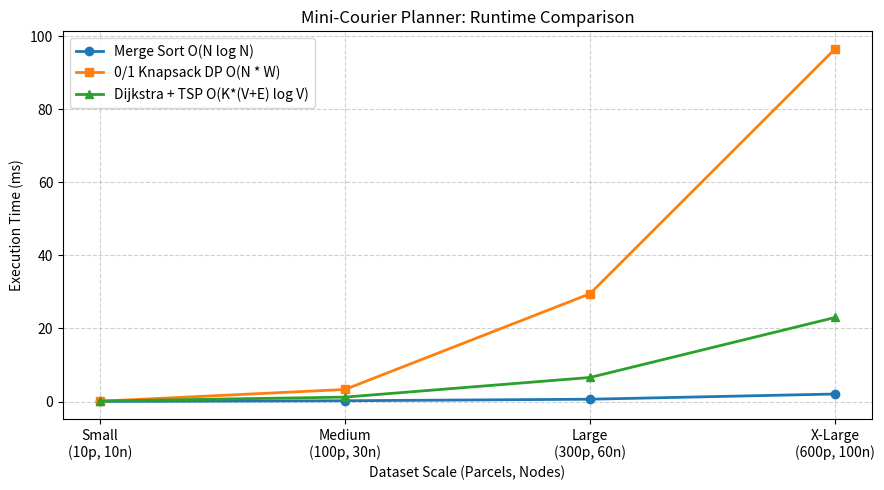

Write Python code to recreate this figure.
"""
Mini-Courier Planner
Combines Merge Sort, 0/1 Knapsack DP, Dijkstra's Algorithm,
Nearest-Neighbor TSP, and runtime benchmarking.
"""

import heapq
import random
import time
import matplotlib.pyplot as plt


# --- Data Models & Sample Inputs ---

class Parcel:
    def __init__(self, parcel_id, destination, weight, priority_score):
        self.parcel_id = parcel_id
        self.destination = destination
        self.weight = weight
        self.priority_score = priority_score

    def __repr__(self):
        return (
            f"Parcel({self.parcel_id}, Dest: {self.destination}, "
            f"Wt: {self.weight}, Pri: {self.priority_score})"
        )


city_graph = {
    'Hub': {'A': 4, 'B': 2, 'C': 5},
    'A': {'Hub': 4, 'B': 1, 'D': 3},
    'B': {'Hub': 2, 'A': 1, 'C': 2, 'D': 4},
    'C': {'Hub': 5, 'B': 2, 'D': 1},
    'D': {'A': 3, 'B': 4, 'C': 1},
}

waiting_parcels = [
    Parcel("P1", "A", 3, 50),
    Parcel("P2", "C", 6, 40),
    Parcel("P3", "D", 2, 70),
    Parcel("P4", "B", 5, 30),
]

MAX_BAG_CAPACITY = 10


# --- Sorting (Merge Sort) ---

def merge_sort_parcels(parcels):
    if len(parcels) <= 1:
        return parcels

    mid = len(parcels) // 2
    left = merge_sort_parcels(parcels[:mid])
    right = merge_sort_parcels(parcels[mid:])
    return merge(left, right)


def merge(left, right):
    sorted_list = []
    i = j = 0

    while i < len(left) and j < len(right):
        if left[i].priority_score >= right[j].priority_score:
            sorted_list.append(left[i])
            i += 1
        else:
            sorted_list.append(right[j])
            j += 1

    sorted_list.extend(left[i:])
    sorted_list.extend(right[j:])
    return sorted_list


# --- Box Filling (0/1 Knapsack DP) ---

def knapsack_box_filling(parcels, capacity):
    n = len(parcels)
    dp = [[0] * (capacity + 1) for _ in range(n + 1)]

    for i in range(1, n + 1):
        weight = parcels[i - 1].weight
        value = parcels[i - 1].priority_score
        for w in range(1, capacity + 1):
            if weight <= w:
                dp[i][w] = max(value + dp[i - 1][w - weight], dp[i - 1][w])
            else:
                dp[i][w] = dp[i - 1][w]

    packed_parcels = []
    w = capacity
    for i in range(n, 0, -1):
        if dp[i][w] != dp[i - 1][w]:
            packed_parcels.append(parcels[i - 1])
            w -= parcels[i - 1].weight

    packed_parcels.reverse()
    return dp[n][capacity], packed_parcels, dp


# --- Routing (Dijkstra & Nearest-Neighbor TSP) ---

def dijkstra(graph, start):
    distances = {node: float('inf') for node in graph}
    previous_nodes = {node: None for node in graph}
    distances[start] = 0
    pq = [(0, start)]

    while pq:
        current_dist, current_node = heapq.heappop(pq)
        if current_dist > distances[current_node]:
            continue

        for neighbor, weight in graph[current_node].items():
            dist = current_dist + weight
            if dist < distances[neighbor]:
                distances[neighbor] = dist
                previous_nodes[neighbor] = current_node
                heapq.heappush(pq, (dist, neighbor))

    return distances, previous_nodes


def get_shortest_path(previous_nodes, target):
    path = []
    current = target
    while current is not None:
        path.append(current)
        current = previous_nodes[current]
    path.reverse()
    return path


def nearest_neighbor_tsp(graph, start_hub, parcels_to_deliver):
    unvisited = {p.destination for p in parcels_to_deliver}
    unvisited.discard(start_hub)

    current_location = start_hub
    overall_route = [start_hub]
    total_distance = 0

    while unvisited:
        distances, previous_nodes = dijkstra(graph, current_location)
        next_stop = min(unvisited, key=lambda dest: distances[dest])

        path_to_next = get_shortest_path(previous_nodes, next_stop)
        overall_route.extend(path_to_next[1:])
        total_distance += distances[next_stop]

        current_location = next_stop
        unvisited.remove(next_stop)

    if current_location != start_hub:
        distances, previous_nodes = dijkstra(graph, current_location)
        return_path = get_shortest_path(previous_nodes, start_hub)
        overall_route.extend(return_path[1:])
        total_distance += distances[start_hub]

    return overall_route, total_distance


# --- Performance Benchmarking ---

def generate_test_data(num_parcels, num_nodes, seed=42):
    random.seed(seed)
    nodes = ['Hub'] + [f'N{i}' for i in range(1, num_nodes)]
    graph = {node: {} for node in nodes}

    for i in range(1, num_nodes):
        u = nodes[i]
        v = nodes[random.randint(0, i - 1)]
        dist = random.randint(1, 15)
        graph[u][v] = dist
        graph[v][u] = dist

    for _ in range(num_nodes * 2):
        u, v = random.sample(nodes, 2)
        dist = random.randint(1, 20)
        graph[u][v] = dist
        graph[v][u] = dist

    destinations = nodes[1:]
    parcels = [
        Parcel(
            f"T{i + 1}",
            random.choice(destinations),
            random.randint(1, 10),
            random.randint(10, 100),
        )
        for i in range(num_parcels)
    ]
    return graph, parcels


def run_benchmarks():
    configs = [
        ("Small\n(10p, 10n)", 10, 25, 10),
        ("Medium\n(100p, 30n)", 100, 100, 30),
        ("Large\n(300p, 60n)", 300, 250, 60),
        ("X-Large\n(600p, 100n)", 600, 400, 100),
    ]

    labels, sort_times, knap_times, route_times = [], [], [], []

    print("\n--- Runtime Benchmark ---")
    print(f"{'Dataset':<20} | {'Merge Sort (ms)':<16} | {'Knapsack (ms)':<14} | {'Dijkstra+TSP (ms)':<17}")
    print("-" * 76)

    for label, n_parcels, cap, n_nodes in configs:
        graph, parcels = generate_test_data(n_parcels, n_nodes)

        t0 = time.perf_counter()
        sorted_p = merge_sort_parcels(parcels)
        t_sort = (time.perf_counter() - t0) * 1000

        t0 = time.perf_counter()
        _, packed_p, _ = knapsack_box_filling(sorted_p, cap)
        t_knap = (time.perf_counter() - t0) * 1000

        t0 = time.perf_counter()
        nearest_neighbor_tsp(graph, 'Hub', packed_p)
        t_route = (time.perf_counter() - t0) * 1000

        labels.append(label)
        sort_times.append(t_sort)
        knap_times.append(t_knap)
        route_times.append(t_route)

        print(f"{label.replace(chr(10), ' '):<20} | {t_sort:<16.3f} | {t_knap:<14.3f} | {t_route:<17.3f}")

    plt.figure(figsize=(9, 5))
    plt.plot(labels, sort_times, marker='o', linewidth=2, label='Merge Sort O(N log N)')
    plt.plot(labels, knap_times, marker='s', linewidth=2, label='0/1 Knapsack DP O(N * W)')
    plt.plot(labels, route_times, marker='^', linewidth=2, label='Dijkstra + TSP O(K*(V+E) log V)')
    plt.title('Mini-Courier Planner: Runtime Comparison')
    plt.xlabel('Dataset Scale (Parcels, Nodes)')
    plt.ylabel('Execution Time (ms)')
    plt.grid(True, linestyle='--', alpha=0.6)
    plt.legend()
    plt.tight_layout()
    plt.savefig('runtime_comparison.png', dpi=150)
    print("\nChart saved as 'runtime_comparison.png'")
    plt.show()


# --- Main Execution ---

if __name__ == "__main__":
    sorted_parcels = merge_sort_parcels(waiting_parcels)
    max_priority, packed, dp_table = knapsack_box_filling(sorted_parcels, MAX_BAG_CAPACITY)

    print("--- Sorted Parcels ---")
    for p in sorted_parcels:
        print(f"  {p}")

    print(f"\n--- DP Table (Capacity 0..{MAX_BAG_CAPACITY}) ---")
    header = "Item | " + " ".join(f"{w:>3}" for w in range(MAX_BAG_CAPACITY + 1))
    print(header)
    print("-" * len(header))
    for i, row in enumerate(dp_table):
        label = "None" if i == 0 else f"{sorted_parcels[i - 1].parcel_id:<4}"
        print(f"{label} | " + " ".join(f"{val:>3}" for val in row))

    total_wt = sum(p.weight for p in packed)
    print(f"\n--- Packing Plan ({total_wt}/{MAX_BAG_CAPACITY} weight | Score: {max_priority}) ---")
    for p in packed:
        print(f"  {p}")

    print("\n--- Shortest Paths from Hub ---")
    hub_dists, hub_prev = dijkstra(city_graph, 'Hub')
    for node in sorted(city_graph):
        if node != 'Hub':
            path = get_shortest_path(hub_prev, node)
            print(f"  Hub -> {node}: {hub_dists[node]} units | {' -> '.join(path)}")

    final_route, total_dist = nearest_neighbor_tsp(city_graph, 'Hub', packed)
    print(f"\n--- Delivery Route ---")
    print(f"  Stops    : {[p.destination for p in packed]}")
    print(f"  Sequence : {' -> '.join(final_route)}")
    print(f"  Distance : {total_dist} units")

    run_benchmarks()
